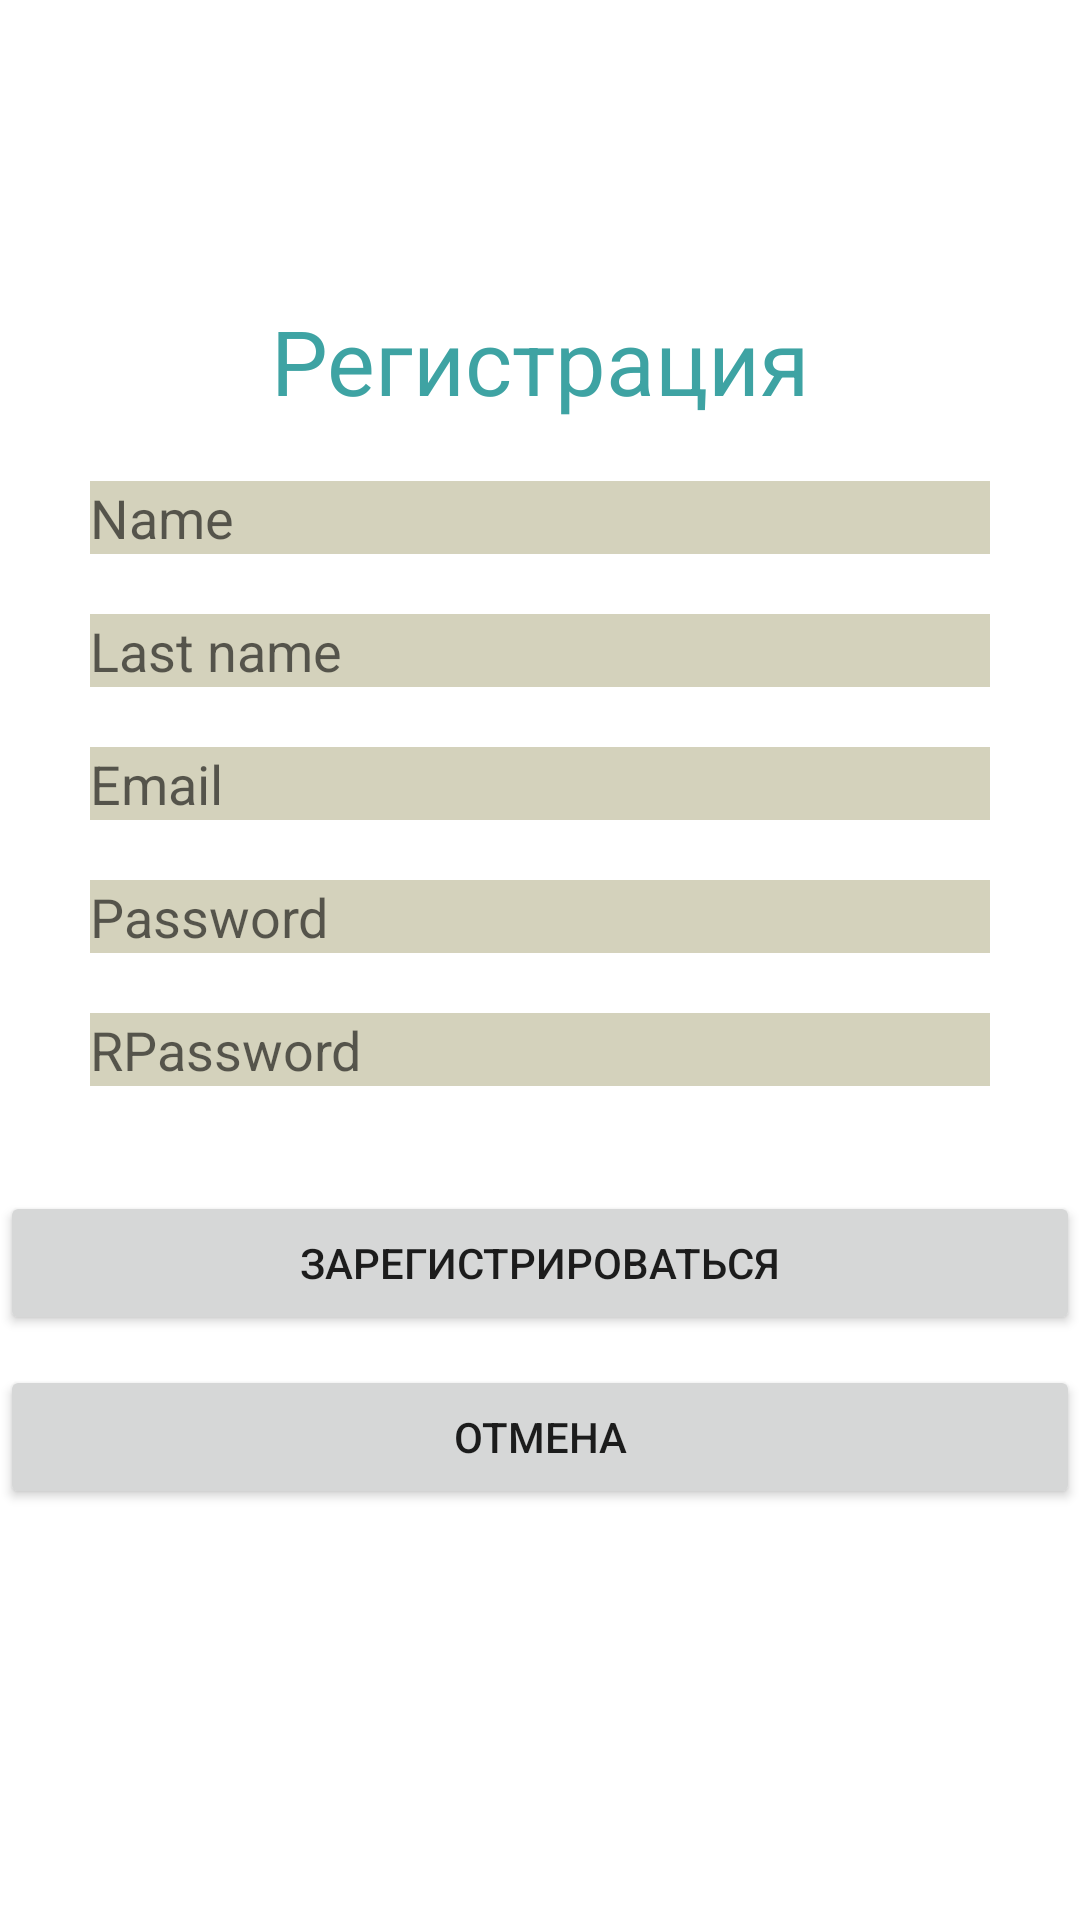

Here is an Android app screen rendered from its layout file. Give the layout XML and the strings, colors and styles it references.
<!-- AndroidManifest.xml: application theme Theme.Hospital20 -->
<!-- res/layout/sign_up_activity.xml -->
<?xml version="1.0" encoding="utf-8"?>
<RelativeLayout xmlns:android="http://schemas.android.com/apk/res/android"
    xmlns:tools="http://schemas.android.com/tools"
    android:layout_width="match_parent"
    android:layout_height="match_parent"
    android:id="@+id/signUpActivity"
    tools:context=".SignUpActivity">

    <TextView
        android:layout_width="match_parent"
        android:layout_height="wrap_content"
        android:textColor="@color/TextViewColorSignUp"
        android:textSize="30sp"
        android:text="@string/Registration"
        android:gravity="center_horizontal"
        android:id="@+id/TextViewSignUpId"
        android:layout_marginTop="100sp"
        />
    <EditText
        android:layout_width="match_parent"
        android:layout_height="wrap_content"
        android:background="@color/EditTextColorSignUp"
        android:layout_below="@+id/TextViewSignUpId"
        android:layout_marginTop="20sp"
        android:layout_marginHorizontal="30sp"
        android:hint="Name"
        android:id="@+id/EditTextNameId"/>
    <EditText
        android:layout_width="match_parent"
        android:layout_height="wrap_content"
        android:background="@color/EditTextColorSignUp"
        android:layout_below="@+id/EditTextNameId"
        android:layout_marginTop="20sp"
        android:layout_marginHorizontal="30sp"
        android:hint="Last name"
        android:id="@+id/EditTextLastNameId"/>

    <EditText
        android:id="@+id/EditTextEmailId"
        android:layout_width="match_parent"
        android:layout_height="wrap_content"
        android:layout_below="@+id/EditTextLastNameId"
        android:layout_marginHorizontal="30sp"
        android:layout_marginTop="20sp"
        android:background="@color/EditTextColorSignUp"
        android:inputType="textEmailAddress"
        android:hint="Email" />

    <EditText
        android:id="@+id/EditTextPasswordId"
        android:layout_width="match_parent"
        android:layout_height="wrap_content"
        android:layout_below="@+id/EditTextEmailId"
        android:layout_marginHorizontal="30sp"
        android:layout_marginTop="20sp"
        android:background="@color/EditTextColorSignUp"
        android:inputType="textPassword"
        android:hint="Password" />

    <EditText
        android:id="@+id/EditTextRPasswordId"
        android:layout_width="match_parent"
        android:layout_height="wrap_content"
        android:layout_below="@+id/EditTextPasswordId"
        android:layout_marginHorizontal="30sp"
        android:layout_marginTop="20sp"
        android:inputType="textPassword"
        android:background="@color/EditTextColorSignUp"
        android:hint="RPassword" />
    <Button
        android:layout_width="match_parent"
        android:layout_height="wrap_content"
        android:text="Зарегистрироваться"
        android:layout_below="@+id/EditTextRPasswordId"
        android:layout_marginTop="35sp"
        android:id="@+id/ButtonSignUpR"/>
    <Button
        android:layout_width="match_parent"
        android:layout_height="wrap_content"
        android:text="Отмена"
        android:layout_below="@+id/ButtonSignUpR"
        android:layout_marginTop="10sp"
        android:id="@+id/ButtonComeBackMainActivity"/>


</RelativeLayout>
<!-- resources referenced by this layout -->
<resources>
  <color name="EditTextColorSignUp">#D4D2BC</color>
  <color name="TextViewColorSignUp">#3EA3A3</color>
  <string name="Registration">Регистрация</string>
  <style name="Theme.Hospital20" parent="Theme.MaterialComponents.DayNight.DarkActionBar">
          
          <item name="colorPrimary">@color/purple_500</item>
          <item name="colorPrimaryVariant">@color/purple_700</item>
          <item name="colorOnPrimary">@color/white</item>
          
          <item name="colorSecondary">@color/teal_200</item>
          <item name="colorSecondaryVariant">@color/teal_700</item>
          <item name="colorOnSecondary">@color/black</item>
          
          <item name="android:statusBarColor" tools:targetApi="l">?attr/colorPrimaryVariant</item>
          
      </style>
  <color name="purple_500">#FF6200EE</color>
  <color name="purple_700">#FF3700B3</color>
  <color name="white">#FFFFFFFF</color>
  <color name="teal_200">#FF03DAC5</color>
  <color name="teal_700">#FF018786</color>
  <color name="black">#FF000000</color>
</resources>
